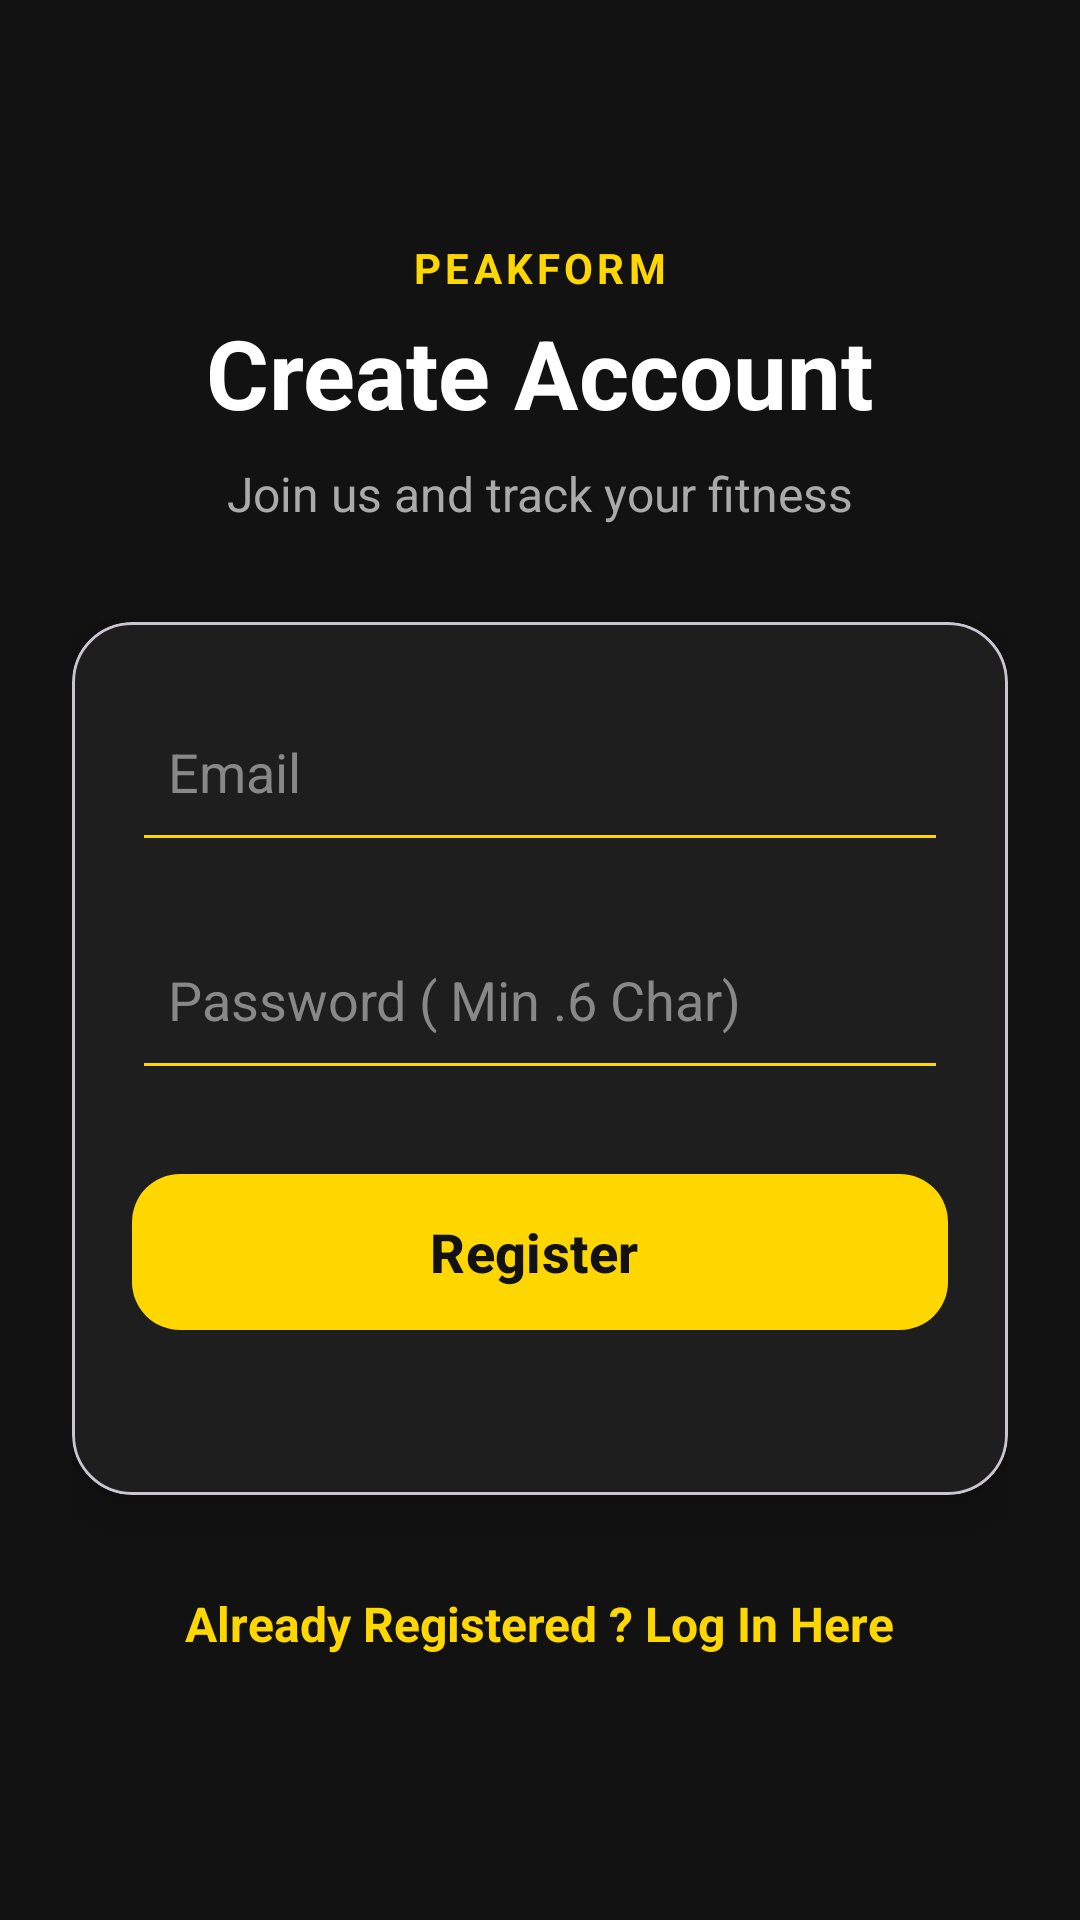

Write the Android layout XML for this screen, with the resource values it uses.
<!-- AndroidManifest.xml: application theme Theme.PeakFitA -->
<!-- res/layout/activity_register.xml -->
<?xml version="1.0" encoding="utf-8"?>
<LinearLayout xmlns:android="http://schemas.android.com/apk/res/android"
    xmlns:app="http://schemas.android.com/apk/res-auto"
    xmlns:tools="http://schemas.android.com/tools"
    android:layout_width="match_parent"
    android:layout_height="match_parent"
    android:orientation="vertical"
    android:padding="24dp"
    android:background="#121212"
    android:layoutDirection="rtl"
    android:gravity="center"
    tools:context=".RegisterActivity">

    <LinearLayout
        android:layout_width="match_parent"
        android:layout_height="wrap_content"
        android:orientation="vertical"
        android:gravity="center"
        android:layout_marginBottom="32dp">

        <TextView
            android:layout_width="wrap_content"
            android:layout_height="wrap_content"
            android:text="PEAKFORM"
            android:textColor="#FFD700"
            android:textSize="14sp"
            android:textStyle="bold"
            android:letterSpacing="0.1" />

        <TextView
            android:layout_width="wrap_content"
            android:layout_height="wrap_content"
            android:text="Create Account"
            android:textColor="#FFFFFF"
            android:textSize="32sp"
            android:textStyle="bold"
            android:layout_marginTop="4dp" />

        <TextView
            android:layout_width="wrap_content"
            android:layout_height="wrap_content"
            android:text="Join us and track your fitness"
            android:textColor="#AAAAAA"
            android:textSize="16sp"
            android:layout_marginTop="8dp" />
    </LinearLayout>

    <com.google.android.material.card.MaterialCardView
        android:layout_width="match_parent"
        android:layout_height="wrap_content"
        app:cardBackgroundColor="#1E1E1E"
        app:cardCornerRadius="20dp"
        app:cardElevation="8dp"
        android:layout_marginBottom="24dp">

        <LinearLayout
            android:layout_width="match_parent"
            android:layout_height="wrap_content"
            android:orientation="vertical"
            android:padding="20dp">

            <EditText
                android:id="@+id/eTEmail"
                android:layout_width="match_parent"
                android:layout_height="60dp"
                android:hint="Email"
                android:inputType="textEmailAddress"
                android:textColor="#FFFFFF"
                android:textColorHint="#888888"
                android:backgroundTint="#FFD700"
                android:padding="12dp"
                android:layout_marginBottom="16dp" />

            <EditText
                android:id="@+id/eTPass"
                android:layout_width="match_parent"
                android:layout_height="60dp"
                android:hint="Password ( Min .6 Char)"
                android:inputType="textPassword"
                android:textColor="#FFFFFF"
                android:textColorHint="#888888"
                android:backgroundTint="#FFD700"
                android:padding="12dp"
                android:layout_marginBottom="24dp" />

            <com.google.android.material.button.MaterialButton
                android:id="@+id/createUser"
                android:layout_width="match_parent"
                android:layout_height="60dp"
                android:text="Register "
                android:textSize="18sp"
                android:textStyle="bold"
                app:backgroundTint="#FFD700"
                app:cornerRadius="16dp"
                android:textColor="#121212" />

            <TextView
                android:id="@+id/tVMsg"
                android:layout_width="match_parent"
                android:layout_height="wrap_content"
                android:gravity="center"
                android:textColor="#FF3B30"
                android:layout_marginTop="12dp"
                android:textStyle="bold" />

        </LinearLayout>
    </com.google.android.material.card.MaterialCardView>

    <TextView
        android:id="@+id/connectCheck"
        android:layout_width="wrap_content"
        android:layout_height="wrap_content"
        android:text="Already Registered ? Log In Here"
        android:textColor="#FFD700"
        android:textSize="16sp"
        android:textStyle="bold"
        android:padding="8dp" />

</LinearLayout>
<!-- resources referenced by this layout -->
<resources>
  <style name="Theme.PeakFitA" parent="Base.Theme.PeakFitA" />
  <style name="Base.Theme.PeakFitA" parent="Theme.Material3.DayNight.NoActionBar">
          
          
      </style>
</resources>
